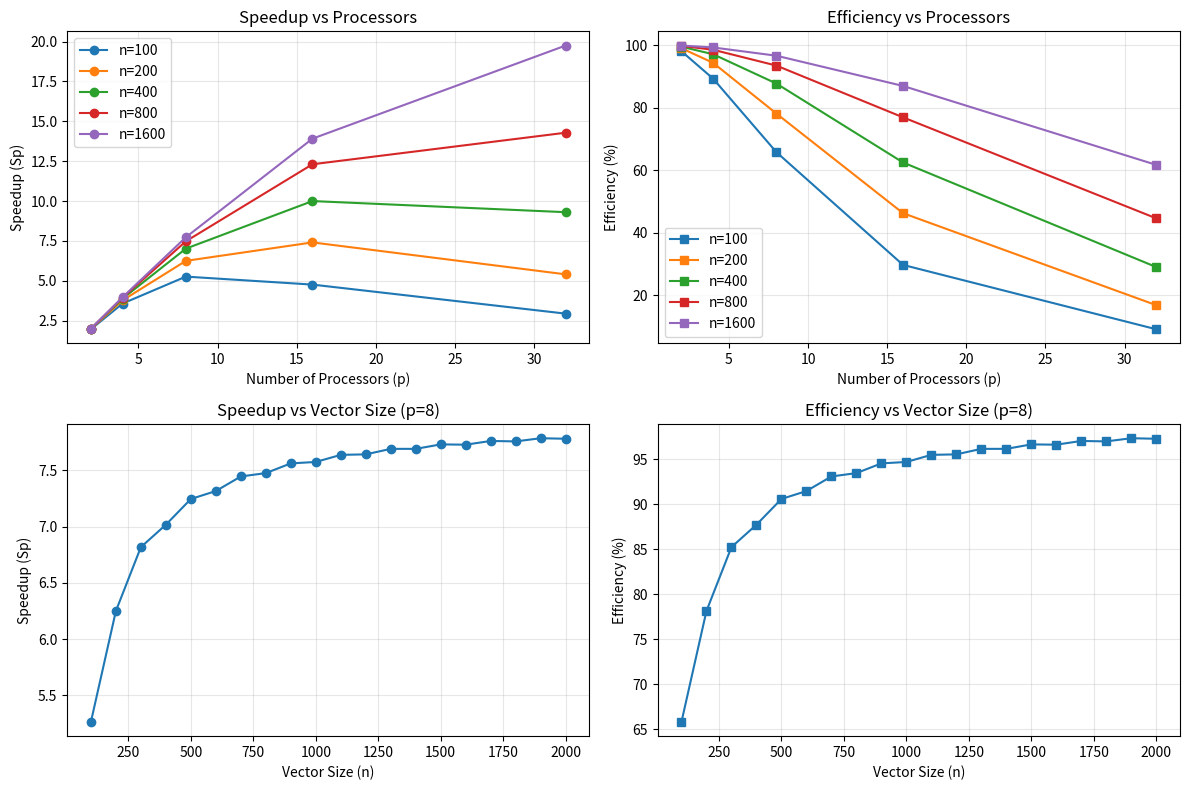

Recreate this plot in Python. (Note: this script raises an exception after producing the figure.)
import numpy as np
import matplotlib.pyplot as plt


def speedup_formula(n, p):
    T_seq = n
    T_par = (n // p) + (p - 1)
    Sp = T_seq / T_par
    return Sp


def efficiency_formula(n, p):
    Sp = speedup_formula(n, p)
    Ep = Sp / p
    return Ep


def create_generalization_plots():
    n_values = [100, 200, 400, 800, 1600]
    p_values = [2, 4, 8, 16, 32]

    fig, ((ax1, ax2), (ax3, ax4)) = plt.subplots(2, 2, figsize=(12, 8))

    for n in n_values:
        speedups = [speedup_formula(n, p) for p in p_values]
        ax1.plot(p_values, speedups, "o-", label=f"n={n}")
    ax1.set_xlabel("Number of Processors (p)")
    ax1.set_ylabel("Speedup (Sp)")
    ax1.set_title("Speedup vs Processors")
    ax1.legend()
    ax1.grid(True, alpha=0.3)

    for n in n_values:
        efficiencies = [efficiency_formula(n, p) * 100 for p in p_values]
        ax2.plot(p_values, efficiencies, "s-", label=f"n={n}")
    ax2.set_xlabel("Number of Processors (p)")
    ax2.set_ylabel("Efficiency (%)")
    ax2.set_title("Efficiency vs Processors")
    ax2.legend()
    ax2.grid(True, alpha=0.3)

    p_fixed = 8
    n_range = np.arange(100, 2001, 100)
    speedups = [speedup_formula(n, p_fixed) for n in n_range]
    ax3.plot(n_range, speedups, "o-")
    ax3.set_xlabel("Vector Size (n)")
    ax3.set_ylabel("Speedup (Sp)")
    ax3.set_title(f"Speedup vs Vector Size (p={p_fixed})")
    ax3.grid(True, alpha=0.3)

    efficiencies = [efficiency_formula(n, p_fixed) * 100 for n in n_range]
    ax4.plot(n_range, efficiencies, "s-")
    ax4.set_xlabel("Vector Size (n)")
    ax4.set_ylabel("Efficiency (%)")
    ax4.set_title(f"Efficiency vs Vector Size (p={p_fixed})")
    ax4.grid(True, alpha=0.3)

    plt.tight_layout()
    plt.savefig("../../plots/task2_5_generalization.png", dpi=150, bbox_inches="tight")
    print("✓ Saved generalization plots: plots/task2_5_generalization.png")
    plt.close()


def main():
    print("=" * 80)
    print("TASK 2.5: GENERALIZATION OF SPEEDUP AND EFFICIENCY")
    print("=" * 80)
    print()

    print("FORMULAS")
    print("-" * 80)
    print("Sequential Time:     T_seq(n) = n")
    print("Parallel Time:       T_par(n,p) = n/p + (p-1)")
    print("  Phase 1 (parallel):   n/p steps")
    print("  Phase 2 (reduction):  p-1 steps")
    print()
    print("Speedup:             Sp(n,p) = T_seq / T_par = n / (n/p + p - 1)")
    print("Efficiency:          Ep(n,p) = Sp / p = n / (p * (n/p + p - 1))")
    print()

    print("EXAMPLE CALCULATIONS")
    print("-" * 80)
    examples = [(160, 8), (160, 4), (320, 8), (1000, 16)]

    for n, p in examples:
        Sp = speedup_formula(n, p)
        Ep = efficiency_formula(n, p)
        T_seq = n
        T_par = (n // p) + (p - 1)
        print(
            f"n={n:4d}, p={p:2d}:  Sp={Sp:6.3f},  Ep={Ep:6.3f} ({Ep * 100:5.1f}%),  T_seq={T_seq:4d},  T_par={T_par:4d}"
        )

    print()
    print("KEY OBSERVATIONS")
    print("-" * 80)
    print("1. Speedup is limited by the reduction phase (p-1 steps)")
    print("2. For fixed n, efficiency decreases as p increases")
    print("3. For fixed p, efficiency increases as n increases")
    print("4. Optimal p depends on n: larger n allows more processors efficiently")
    print()

    print("Generating generalization plots...")
    create_generalization_plots()
    print()

    print("=" * 80)
    print("Task 2.5 completed!")
    print("=" * 80)


if __name__ == "__main__":
    main()
